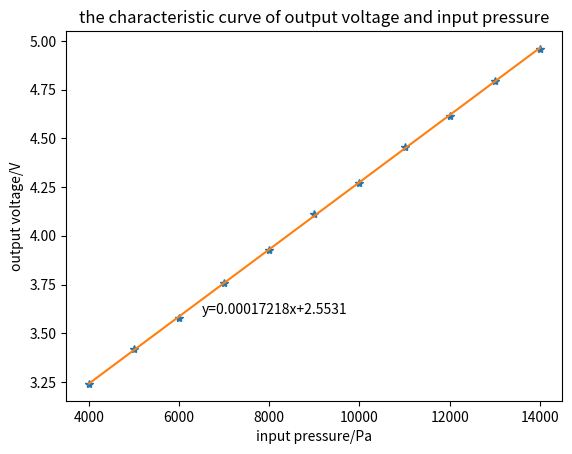

Generate this figure with matplotlib:
import numpy as np
import matplotlib.pyplot as plt

P = np.array([4, 5, 6, 7, 8, 9, 10, 11, 12, 13, 14])
V1 = np.array([3.25, 3.44, 3.59, 3.77, 3.93, 4.12, 4.27, 4.46, 4.62, 4.8, 4.95])
V2 = np.array([3.23, 3.4, 3.57, 3.75, 3.92, 4.1, 4.27, 4.45, 4.61, 4.79, 4.97])
ave_V = (V1 + V2)/2
P = P*1000
print(ave_V)

fit_cofficient = np.polyfit(P, ave_V, 1)
fit_line = np.poly1d(fit_cofficient)
fit_point = fit_line(P)
max_error = np.max(np.abs(fit_point - ave_V))
error_relative = max_error/(fit_point[-1]-fit_point[0])*100
print(fit_cofficient)
print(fit_point)
print(max_error)
print(error_relative)

plt.plot(P,ave_V,'*')
plt.plot(P,fit_point)
plt.title("the characteristic curve of output voltage and input pressure")
plt.xlabel("input pressure/Pa")
plt.ylabel("output voltage/V")
text = 'y='+str(round(fit_cofficient[0],8)) + 'x+' + str(round(fit_cofficient[1],4))
print(text)
plt.text(6500,3.6,text,size = 10)
plt.savefig('test3.png')
plt.show()